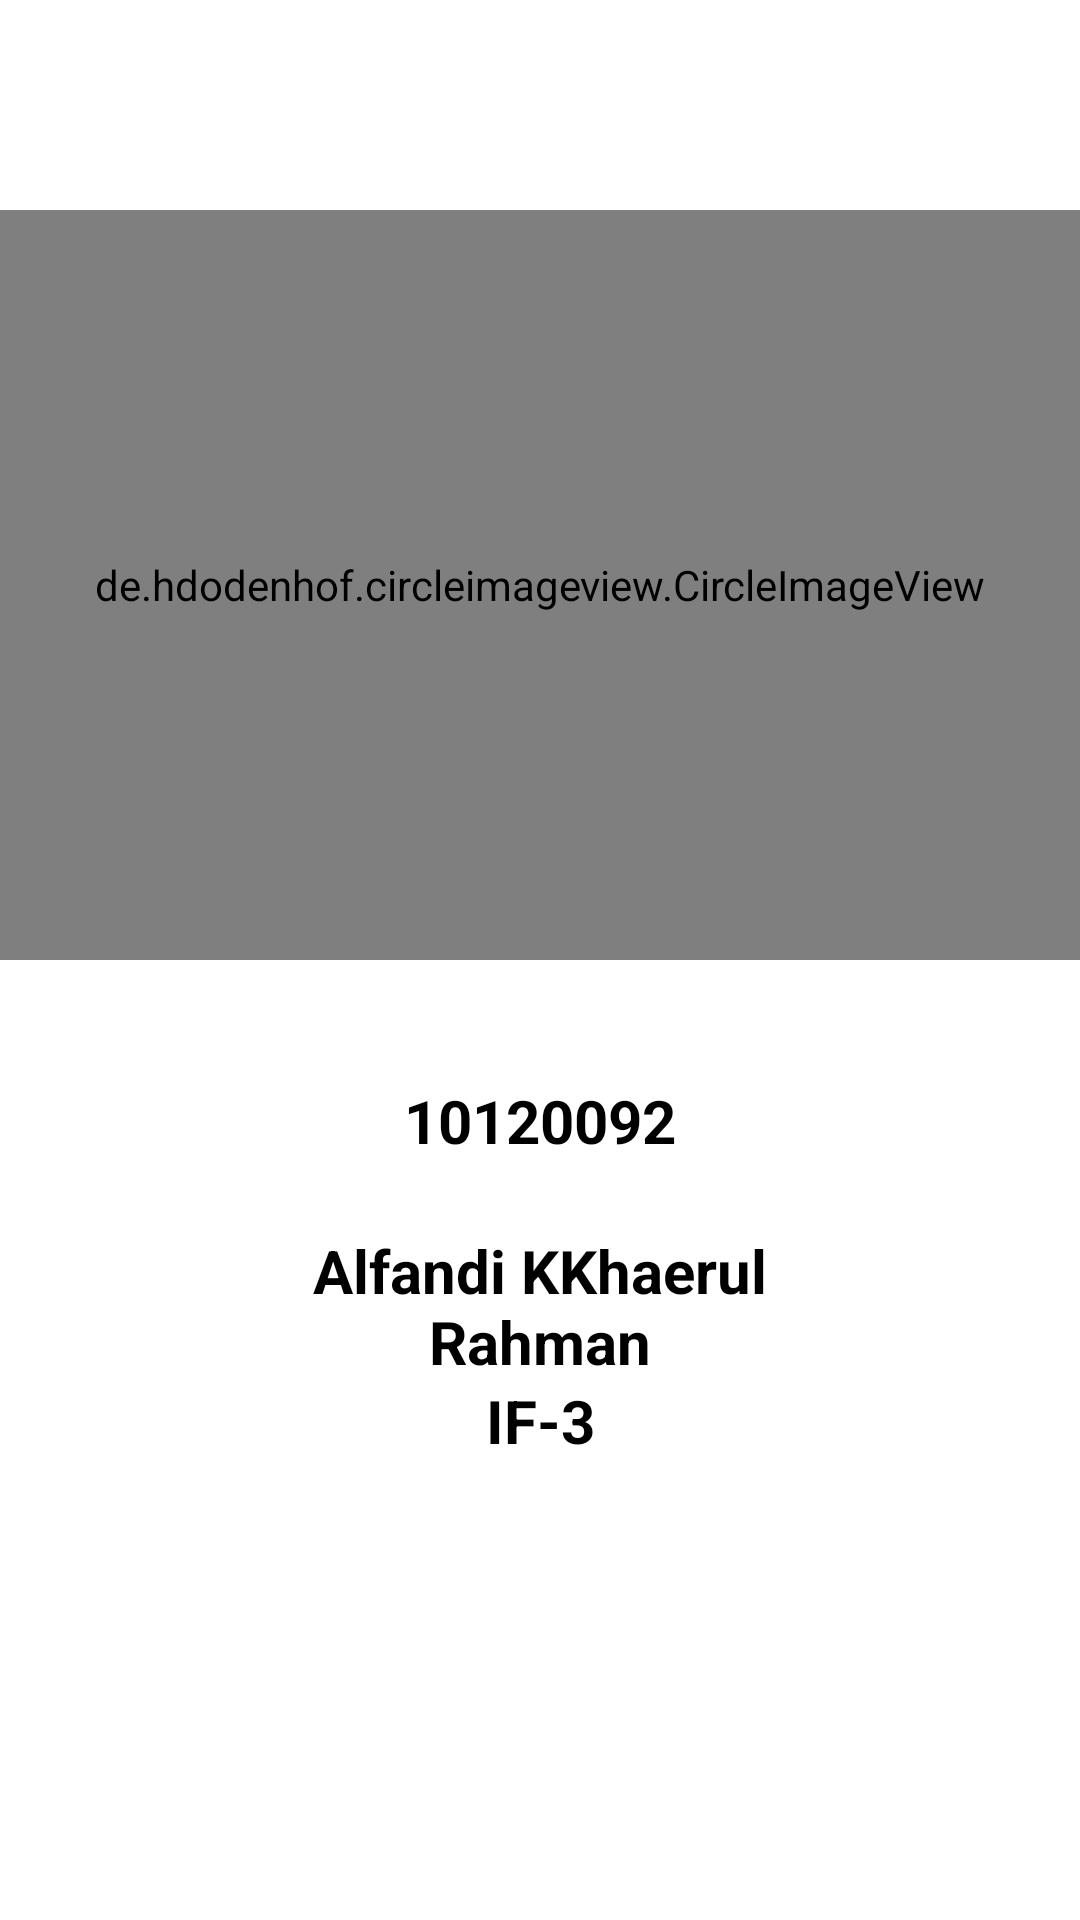

Produce the Android XML layout that renders to this screen, including the resource entries it uses.
<!-- AndroidManifest.xml: application theme Theme.UTS_10120092 -->
<!-- res/layout/fragment_profile.xml -->
<?xml version="1.0" encoding="utf-8"?>
<FrameLayout xmlns:android="http://schemas.android.com/apk/res/android"
    xmlns:tools="http://schemas.android.com/tools"
    android:layout_width="match_parent"
    android:layout_height="match_parent"
    tools:context=".ui.profile.ProfileFragment">

    



    <ImageView
        android:id="@+id/imageView2"
        android:layout_width="match_parent"
        android:layout_height="439dp"
        android:scaleY="1.8"
        android:layout_marginStart="52dp"
        android:layout_marginTop="120dp"
        android:layout_marginEnd="52dp"
        android:src="@drawable/backgroundindentitas" />

    <de.hdodenhof.circleimageview.CircleImageView
        android:id="@+id/myPict"
        android:layout_width="match_parent"
        android:layout_height="250dp"
        android:layout_marginTop="70dp"
        android:src="@drawable/img_profil"/>

    <TextView
        android:layout_width="match_parent"
        android:layout_height="wrap_content"
        android:text="10120092"
        android:gravity="center"
        android:textSize="20sp"
        android:textColor="@android:color/black"
        android:textStyle="bold"
        android:layout_marginStart="70dp"
        android:layout_marginTop="360dp"
        android:layout_marginEnd="70dp"
        android:layout_centerHorizontal="true"
        android:id="@+id/textView2" />

    <TextView
        android:layout_width="match_parent"
        android:layout_height="wrap_content"
        android:text="Alfandi KKhaerul Rahman"
        android:gravity="center"
        android:textSize="20sp"
        android:textColor="@android:color/black"
        android:textStyle="bold"
        android:layout_marginStart="70dp"
        android:layout_marginTop="410dp"
        android:layout_marginEnd="70dp"
        android:layout_centerHorizontal="true"
        android:id="@+id/textView3" />

    <TextView
        android:layout_width="match_parent"
        android:layout_height="wrap_content"
        android:text="IF-3"
        android:gravity="center"
        android:textSize="20sp"
        android:textColor="@android:color/black"
        android:textStyle="bold"
        android:layout_marginStart="70dp"
        android:layout_marginTop="460dp"
        android:layout_marginEnd="70dp"
        android:layout_centerHorizontal="true"
        android:id="@+id/textView4" />

</FrameLayout>
<!-- resources referenced by this layout -->
<resources>
  <style name="Theme.UTS_10120092" parent="Theme.MaterialComponents.DayNight.DarkActionBar">
          
          <item name="colorPrimary">@color/purple_500</item>
          <item name="colorPrimaryVariant">@color/purple_700</item>
          <item name="colorOnPrimary">@color/white</item>
          
          <item name="colorSecondary">@color/teal_200</item>
          <item name="colorSecondaryVariant">@color/teal_700</item>
          <item name="colorOnSecondary">@color/black</item>
          
          <item name="android:statusBarColor">?attr/colorPrimaryVariant</item>
          
      </style>
  <!-- not gathered from this repository: default colours our renderer supplied (Android Studio template values) -->
  <color name="purple_500">#FF6200EE</color>
  <color name="purple_700">#FF3700B3</color>
  <color name="teal_200">#FF03DAC5</color>
  <color name="teal_700">#FF018786</color>
  <color name="black">#FF000000</color>
  <color name="white">#FFFFFFFF</color>
</resources>
